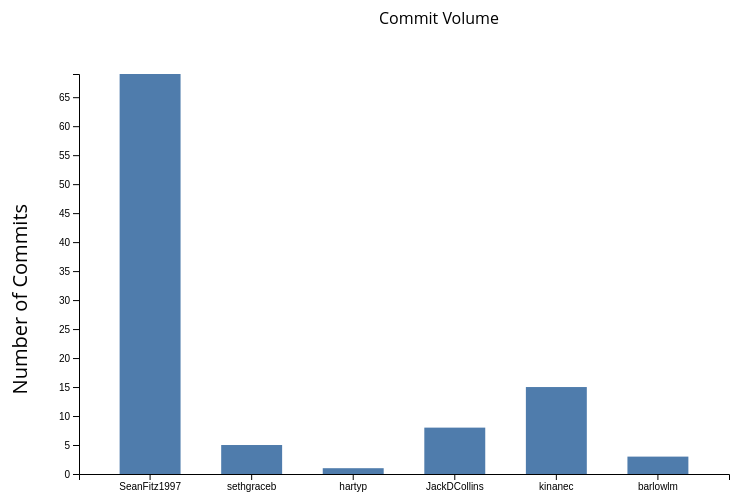
D3 v4 page, settled after 480 driven frames (8 s of simulated time); the page loaded 1 data file(s).


         var svg = d3.select("svg"),
         margin = 200, width = svg.attr("width") - margin,
         height = svg.attr("height") - margin;

         svg.append("text")
            .attr("transform", "translate(100,0)")
            .attr("x", 300).attr("y", 50)
            .attr("class", "title")
            .text("Commit Volume")

         var x = d3.scaleBand().range([0, width]).padding(0.4),
         y = d3.scaleLinear().range([height, 0]);

         var g = svg.append("g")
            .attr("transform", "translate(" + 100 + "," + 100 + ")");

         d3.csv("commits.csv", function(error, data) {
           data.forEach(function(d) {
             d.name = d.name;
             d.val = parseInt(d.val);
           });

            x.domain(data.map(function(d) { return d.name; }));
            y.domain([0, d3.max(data, function(d) { return d.val; })]);

            g.append("g")
               .attr("transform", "translate(0," + height + ")")
               .call(d3.axisBottom(x))
               .append("text")
               .attr("y", height - 250)
               .attr("x", width - 100)
               .attr('class', 'label')
               .text("name");

            g.append("g")
               .append("text")
               .attr("transform", "rotate(-90)")
               .attr("y", 50)
               .attr("x", -130)
               .attr("dy", "-5.1em")
               .attr("text-anchor", "end")
               .attr('class', 'label')
               .text("Number of Commits");

            g.append("g")
               .attr("transform", "translate(0, 0)")
               .call(d3.axisLeft(y))



            g.selectAll(".bar")
               .data(data)
               .enter()
               .append("rect")
               .attr("class", "bar")
               .on("mouseover", onMouseOver)
               .on("mouseout", onMouseOut)
               .attr("x", function(d) { return x(d.name); })
               .attr("y", function(d) { return y(d.val); })
               .attr("width", x.bandwidth()).transition()
               .attr('text-anchor', 'middle')

               .ease(d3.easeLinear).duration(200)
               .delay(function (d, i) {
                  return i * 25;
               })
               .text((d) => `${d.val}`)


            .attr("height", function(d) { return height - y(d.val); });
         });


         function onMouseOver(d, i) {
            d3.select(this)
            .attr('class', 'highlight');

            d3.select(this)
               .transition()
               .duration(200)
               .attr('width', x.bandwidth() + 5)
               .attr("y", function(d) { return y(d.val) - 10; })
               .attr("height", function(d) { return height - y(d.val) + 10; });


            g.append("text")
               .attr('class', 'val')
               .attr('y', function() {
                  return x(d.val);
               })

            .attr('y', function() {
               return y(d.val) - 10;
            })
         }

         function onMouseOut(d, i) {

            d3.select(this)
               .attr('class', 'bar');

            d3.select(this)
               .transition()
               .duration(200)
               .attr('width', x.bandwidth())
               .attr("y", function(d) { return y(d.val); })
               .attr("height", function(d) { return height - y(d.val); });

            d3.selectAll('.val')
               .remove()
         }
      

### data: commits.csv
name, val
SeanFitz1997, 69
sethgraceb, 5
hartyp, 1
JackDCollins, 8
kinanec, 15
barlowlm, 3